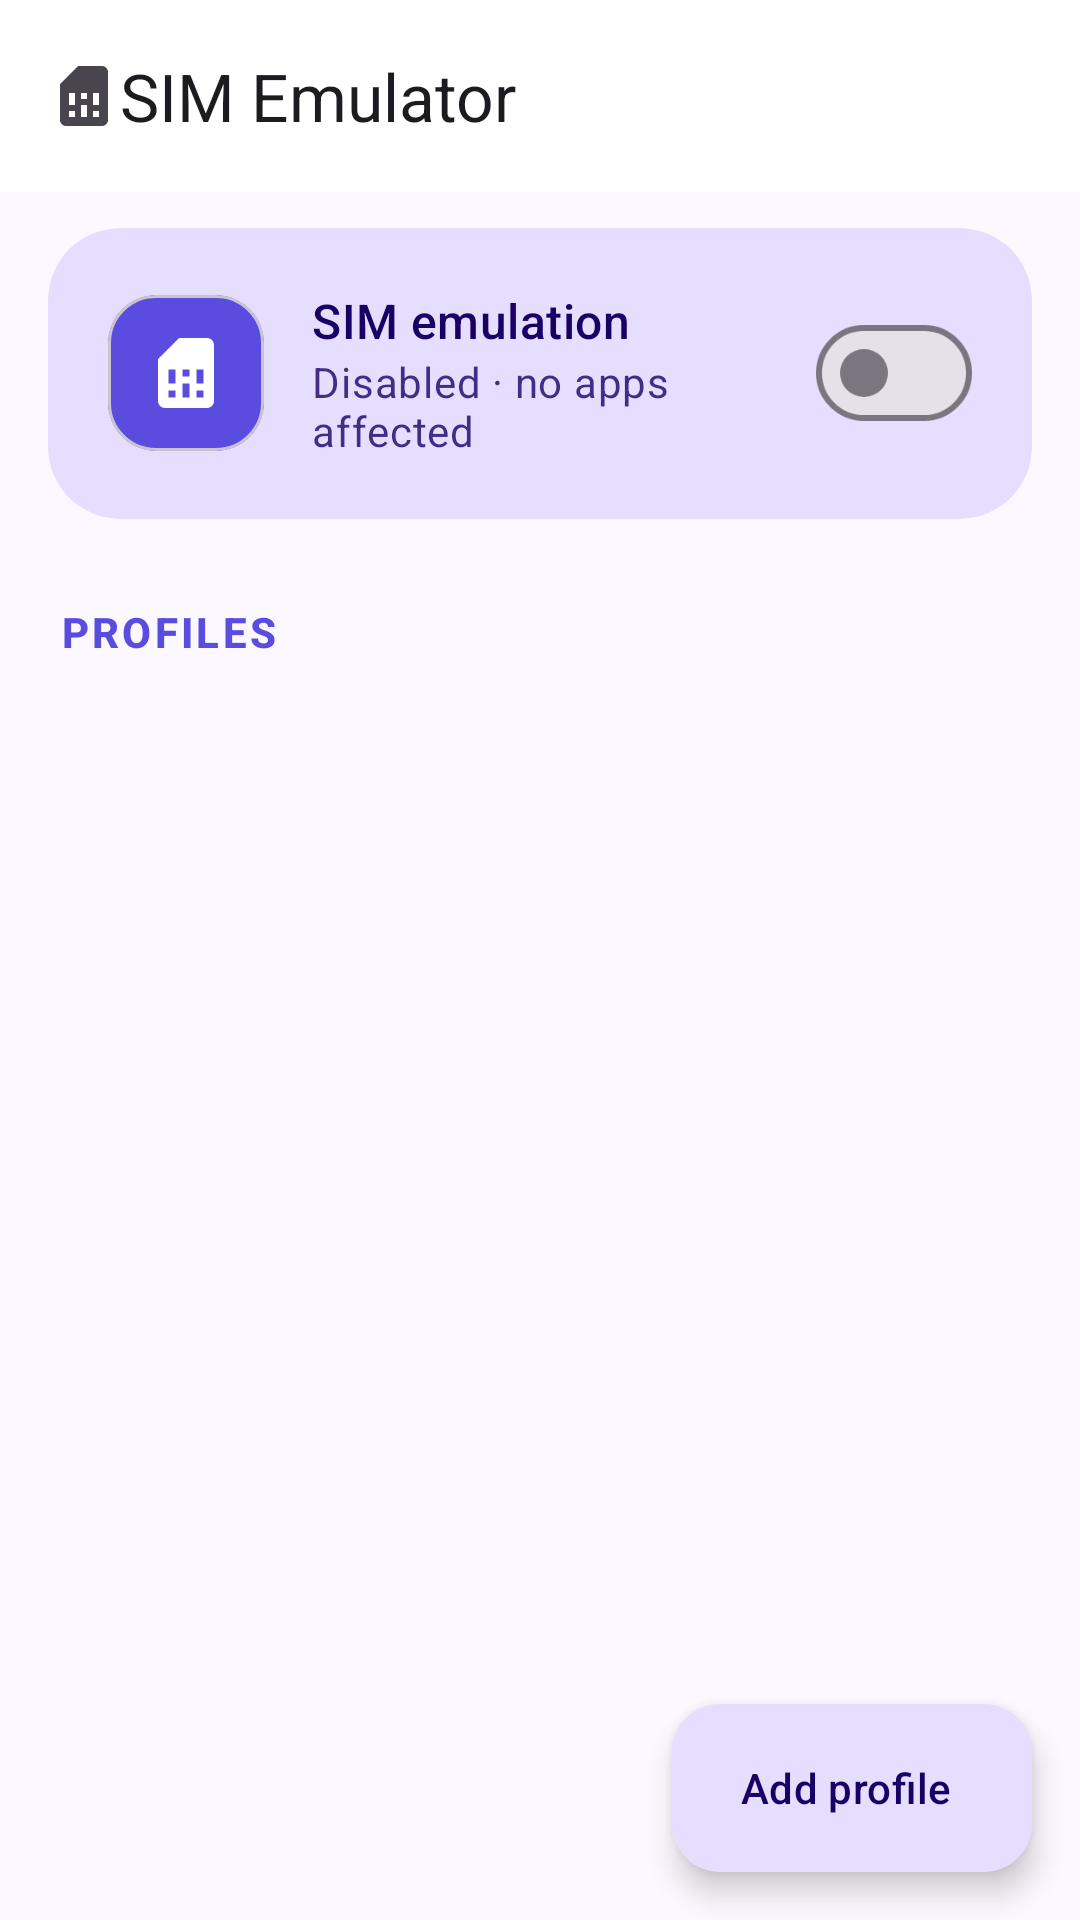

Here is an Android app screen rendered from its layout file. Give the layout XML and the strings, colors and styles it references.
<!-- AndroidManifest.xml: application theme Theme.SimEmulator -->
<!-- res/layout/activity_main.xml -->
<?xml version="1.0" encoding="utf-8"?>
<androidx.coordinatorlayout.widget.CoordinatorLayout
    xmlns:android="http://schemas.android.com/apk/res/android"
    xmlns:app="http://schemas.android.com/apk/res-auto"
    android:layout_width="match_parent"
    android:layout_height="match_parent"
    android:fitsSystemWindows="true">

    <com.google.android.material.appbar.AppBarLayout
        android:layout_width="match_parent"
        android:layout_height="wrap_content"
        android:fitsSystemWindows="true"
        app:liftOnScroll="true">

        <com.google.android.material.appbar.MaterialToolbar
            android:id="@+id/toolbar"
            android:layout_width="match_parent"
            android:layout_height="?attr/actionBarSize"
            app:title="@string/app_name"
            app:titleCentered="false"
            app:logo="@drawable/ic_sim_card" />
    </com.google.android.material.appbar.AppBarLayout>

    <androidx.core.widget.NestedScrollView
        android:layout_width="match_parent"
        android:layout_height="match_parent"
        app:layout_behavior="@string/appbar_scrolling_view_behavior">

        <LinearLayout
            android:layout_width="match_parent"
            android:layout_height="wrap_content"
            android:orientation="vertical"
            android:paddingHorizontal="16dp"
            android:paddingBottom="96dp">

            
            <com.google.android.material.card.MaterialCardView
                android:id="@+id/cardMaster"
                android:layout_width="match_parent"
                android:layout_height="wrap_content"
                android:layout_marginTop="12dp"
                app:cardCornerRadius="24dp"
                app:cardElevation="0dp"
                app:strokeWidth="0dp"
                app:cardBackgroundColor="?attr/colorPrimaryContainer">

                <LinearLayout
                    android:layout_width="match_parent"
                    android:layout_height="wrap_content"
                    android:orientation="horizontal"
                    android:gravity="center_vertical"
                    android:padding="20dp">

                    <com.google.android.material.card.MaterialCardView
                        android:layout_width="52dp"
                        android:layout_height="52dp"
                        app:cardCornerRadius="16dp"
                        app:cardElevation="0dp"
                        app:cardBackgroundColor="?attr/colorPrimary">
                        <ImageView
                            android:layout_width="28dp"
                            android:layout_height="28dp"
                            android:layout_gravity="center"
                            android:src="@drawable/ic_sim_card"
                            app:tint="?attr/colorOnPrimary"
                            android:contentDescription="@null" />
                    </com.google.android.material.card.MaterialCardView>

                    <LinearLayout
                        android:layout_width="0dp"
                        android:layout_height="wrap_content"
                        android:layout_weight="1"
                        android:layout_marginStart="16dp"
                        android:orientation="vertical">

                        <TextView
                            android:layout_width="wrap_content"
                            android:layout_height="wrap_content"
                            android:text="@string/master_title"
                            android:textAppearance="?attr/textAppearanceTitleMedium"
                            android:textColor="?attr/colorOnPrimaryContainer" />

                        <TextView
                            android:id="@+id/txtMasterStatus"
                            android:layout_width="wrap_content"
                            android:layout_height="wrap_content"
                            android:text="@string/master_off_sub"
                            android:textAppearance="?attr/textAppearanceBodyMedium"
                            android:textColor="?attr/colorOnPrimaryContainer"
                            android:alpha="0.8" />
                    </LinearLayout>

                    <com.google.android.material.materialswitch.MaterialSwitch
                        android:id="@+id/switchMaster"
                        android:layout_width="wrap_content"
                        android:layout_height="wrap_content" />
                </LinearLayout>
            </com.google.android.material.card.MaterialCardView>

            
            <com.google.android.material.card.MaterialCardView
                android:id="@+id/cardDataSim"
                android:layout_width="match_parent"
                android:layout_height="wrap_content"
                android:layout_marginTop="12dp"
                android:visibility="gone"
                android:clickable="true"
                android:focusable="true"
                app:cardCornerRadius="20dp"
                app:cardElevation="0dp"
                app:strokeWidth="1dp"
                app:strokeColor="?attr/colorOutlineVariant"
                app:cardBackgroundColor="?attr/colorSurface">

                <LinearLayout
                    android:layout_width="match_parent"
                    android:layout_height="wrap_content"
                    android:orientation="vertical"
                    android:padding="16dp">

                    <TextView
                        android:layout_width="wrap_content"
                        android:layout_height="wrap_content"
                        android:text="@string/data_login_sim_title"
                        android:textAppearance="?attr/textAppearanceLabelMedium"
                        android:textColor="?attr/colorOnSurfaceVariant" />

                    <TextView
                        android:id="@+id/txtDataSim"
                        android:layout_width="match_parent"
                        android:layout_height="wrap_content"
                        android:layout_marginTop="4dp"
                        android:textAppearance="?attr/textAppearanceTitleMedium" />

                    <TextView
                        android:id="@+id/txtDataSimHint"
                        android:layout_width="match_parent"
                        android:layout_height="wrap_content"
                        android:layout_marginTop="4dp"
                        android:text="@string/data_login_sim_hint"
                        android:textAppearance="?attr/textAppearanceBodySmall"
                        android:textColor="?attr/colorOnSurfaceVariant" />
                </LinearLayout>
            </com.google.android.material.card.MaterialCardView>

            
            <LinearLayout
                android:layout_width="match_parent"
                android:layout_height="wrap_content"
                android:orientation="horizontal"
                android:gravity="center_vertical"
                android:layout_marginTop="28dp"
                android:layout_marginBottom="8dp"
                android:paddingHorizontal="4dp">

                <TextView
                    android:layout_width="0dp"
                    android:layout_height="wrap_content"
                    android:layout_weight="1"
                    android:text="@string/profiles_header"
                    android:textAppearance="@style/TextAppearance.Sim.SectionHeader" />

                <TextView
                    android:id="@+id/txtProfileCount"
                    android:layout_width="wrap_content"
                    android:layout_height="wrap_content"
                    android:textAppearance="?attr/textAppearanceLabelMedium"
                    android:textColor="?attr/colorOnSurfaceVariant" />
            </LinearLayout>

            <androidx.recyclerview.widget.RecyclerView
                android:id="@+id/listProfiles"
                android:layout_width="match_parent"
                android:layout_height="wrap_content"
                android:nestedScrollingEnabled="false"
                android:overScrollMode="never" />

            
            <LinearLayout
                android:id="@+id/emptyState"
                android:layout_width="match_parent"
                android:layout_height="wrap_content"
                android:orientation="vertical"
                android:gravity="center"
                android:visibility="gone"
                android:paddingVertical="48dp">

                <ImageView
                    android:layout_width="72dp"
                    android:layout_height="72dp"
                    android:src="@drawable/ic_sim_card"
                    android:alpha="0.35"
                    app:tint="?attr/colorOnSurfaceVariant"
                    android:contentDescription="@null" />

                <TextView
                    android:layout_width="wrap_content"
                    android:layout_height="wrap_content"
                    android:layout_marginTop="16dp"
                    android:text="@string/empty_title"
                    android:textAppearance="?attr/textAppearanceTitleMedium" />

                <TextView
                    android:layout_width="wrap_content"
                    android:layout_height="wrap_content"
                    android:layout_marginTop="4dp"
                    android:gravity="center"
                    android:text="@string/empty_sub"
                    android:textAppearance="?attr/textAppearanceBodyMedium"
                    android:textColor="?attr/colorOnSurfaceVariant" />
            </LinearLayout>
        </LinearLayout>
    </androidx.core.widget.NestedScrollView>

    <com.google.android.material.floatingactionbutton.ExtendedFloatingActionButton
        android:id="@+id/fabAdd"
        android:layout_width="wrap_content"
        android:layout_height="wrap_content"
        android:layout_gravity="bottom|end"
        android:layout_margin="16dp"
        android:text="@string/add_profile"
        app:icon="@drawable/ic_add" />

</androidx.coordinatorlayout.widget.CoordinatorLayout>
<!-- resources referenced by this layout -->
<resources>
  <!-- drawable ic_sim_card (drawable) -->
  <vector xmlns:android="http://schemas.android.com/apk/res/android"
      android:width="24dp" android:height="24dp"
      android:viewportWidth="24" android:viewportHeight="24"
      android:tint="?attr/colorControlNormal">
      <path android:fillColor="@android:color/white"
          android:pathData="M19.99,4c0,-1.1 -0.89,-2 -1.99,-2h-8L4,8v12c0,1.1 0.9,2 2,2h12c1.1,0 2,-0.9 2,-2l-0.01,-16zM9,19L7,19v-2h2v2zM17,19h-2v-2h2v2zM9,15L7,15v-4h2v4zM13,19h-2v-4h2v4zM13,13h-2v-2h2v2zM17,15h-2v-4h2v4z"/>
  </vector>
  <string name="add_profile">Add profile</string>
  <string name="app_name">SIM Emulator</string>
  <string name="data_login_sim_hint">Scoped apps treat this number as both the login SIM and the mobile-data SIM — not the physical card. Force-stop the target app after changing it.</string>
  <string name="data_login_sim_title">Data + login SIM</string>
  <string name="empty_sub">Tap “Add profile” or generate a random one to get started.</string>
  <string name="empty_title">No SIM profiles yet</string>
  <string name="master_off_sub">Disabled · no apps affected</string>
  <string name="master_title">SIM emulation</string>
  <string name="profiles_header">Profiles</string>
  <style name="TextAppearance.Sim.SectionHeader" parent="TextAppearance.Material3.LabelLarge">
          <item name="android:textColor">?attr/colorPrimary</item>
          <item name="android:textAllCaps">true</item>
          <item name="android:letterSpacing">0.08</item>
          <item name="android:textStyle">bold</item>
      </style>
  <style name="Theme.SimEmulator" parent="Theme.Material3.DayNight.NoActionBar">
          <item name="colorPrimary">@color/brand_primary</item>
          <item name="colorOnPrimary">@color/brand_on_primary</item>
          <item name="colorPrimaryContainer">@color/brand_primary_container</item>
          <item name="colorOnPrimaryContainer">@color/brand_on_primary_container</item>
  
          <item name="colorSecondary">@color/brand_secondary</item>
          <item name="colorOnSecondary">@color/brand_on_secondary</item>
          <item name="colorSecondaryContainer">@color/brand_secondary_container</item>
          <item name="colorOnSecondaryContainer">@color/brand_on_secondary_container</item>
  
          <item name="colorTertiary">@color/brand_tertiary</item>
          <item name="colorTertiaryContainer">@color/brand_tertiary_container</item>
          <item name="colorOnTertiaryContainer">@color/brand_on_tertiary_container</item>
  
          <item name="android:colorBackground">@color/app_background</item>
          <item name="colorSurface">@color/app_surface</item>
          <item name="colorSurfaceVariant">@color/app_surface_variant</item>
          <item name="colorOnSurface">@color/app_on_surface</item>
          <item name="colorOnSurfaceVariant">@color/app_on_surface_variant</item>
          <item name="colorOutline">@color/app_outline</item>
  
          <item name="android:statusBarColor">@color/app_background</item>
          <item name="android:navigationBarColor">@color/app_background</item>
      </style>
  <color name="brand_primary">#5B4CE0</color>
  <color name="brand_on_primary">#FFFFFF</color>
  <color name="brand_primary_container">#E5DEFF</color>
  <color name="brand_on_primary_container">#180066</color>
  <color name="brand_secondary">#00807B</color>
  <color name="brand_on_secondary">#FFFFFF</color>
  <color name="brand_secondary_container">#B8F5EF</color>
  <color name="brand_on_secondary_container">#002220</color>
  <color name="brand_tertiary">#8B5000</color>
  <color name="brand_tertiary_container">#FFDCBE</color>
  <color name="brand_on_tertiary_container">#2C1600</color>
  <color name="app_background">#FBF8FF</color>
  <color name="app_surface">#FFFFFF</color>
  <color name="app_surface_variant">#E6E0EC</color>
  <color name="app_on_surface">#1B1B21</color>
  <color name="app_on_surface_variant">#48454E</color>
  <color name="app_outline">#79767F</color>
</resources>
